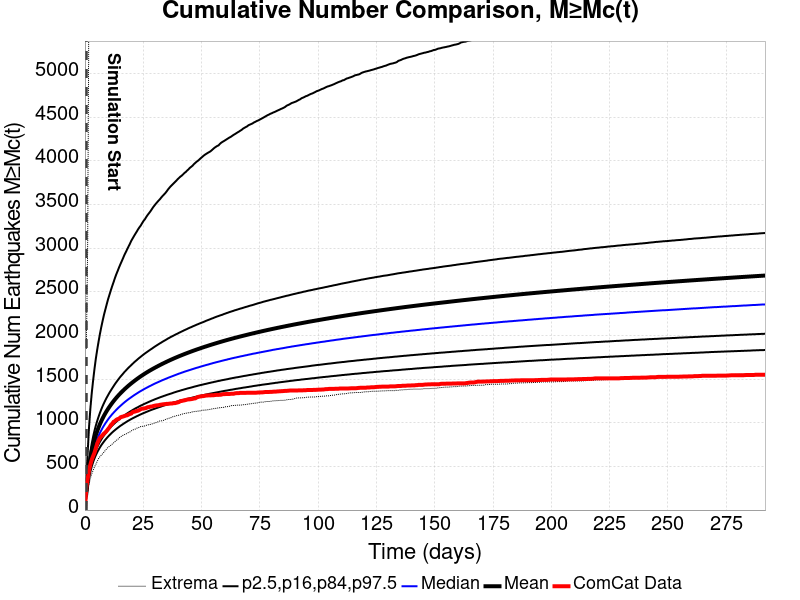

The table this chart was drawn from, first rows:
Time (days), ComCat Data, Simulation Mean, Simulation Median, Simulation Mode, Simulation Minimum, Simulation Maximum, 2.5 %-ile, 16 %-ile, 84 %-ile, 97.5 %-ile
0.0, 0.0, , , , , , , , , 
0.5845, 256.0, 192.2, 179, 172, 103, 1847, 140, 158, 215, 340
1.169, 355.0, 350.8, 322, 309, 202, 3015, 259, 286, 391, 658
1.753, 455.0, 492.6, 449, 425, 297, 6164, 364, 399, 550, 950
2.338, 521.0, 596.7, 541, 507, 366, 7500, 440, 481, 668, 1166
2.922, 577.0, 679.2, 614, 574, 416, 8212, 500, 545, 762, 1340
3.507, 618.0, 748, 675, 636, 456, 8720, 549, 599, 841, 1485
4.091, 656.0, 807, 727, 684, 495, 9171, 592, 645, 908, 1617
4.676, 709.0, 858.7, 773, 732, 523, 9567, 629, 685, 968, 1735
5.26, 761.0, 904.8, 814, 757, 559, 9849, 662, 721, 1021, 1837
5.845, 797.0, 946.5, 850, 797, 590, 10098, 691, 753, 1069, 1930
6.429, 828.0, 984.6, 884, 827, 612, 10291, 718, 782, 1114, 2018
7.014, 843.0, 1019, 914, 852, 629, 10466, 743, 809, 1154, 2097
7.598, 860.0, 1052, 943, 857, 646, 10617, 765, 834, 1192, 2170
8.183, 877.0, 1081, 969, 905, 665, 10762, 786, 856, 1226, 2239
8.767, 890.0, 1109, 994, 925, 684, 10893, 806, 878, 1259, 2299
9.351, 908.0, 1136, 1017, 941, 703, 11011, 824, 898, 1289, 2359
9.936, 928.0, 1160, 1039, 955, 720, 11125, 842, 917, 1317, 2417
10.52, 948.0, 1184, 1060, 973, 730, 11270, 858, 935, 1345, 2467
11.1, 974.0, 1206, 1079, 980, 742, 11372, 874, 952, 1370, 2518
11.69, 987.0, 1227, 1098, 1018, 756, 11498, 889, 968, 1395, 2566
12.27, 1011, 1248, 1115, 1005, 769, 11603, 903, 983, 1419, 2611
12.86, 1019, 1267, 1132, 1051, 784, 11710, 916, 998, 1443, 2658
13.44, 1034, 1286, 1148, 1047, 799, 11802, 929, 1012, 1465, 2701
14.03, 1042, 1304, 1164, 1073, 806, 11875, 941, 1025, 1486, 2739
14.61, 1047, 1321, 1179, 1086, 826, 11956, 953, 1038, 1507, 2779
15.2, 1062, 1337, 1193, 1086, 839, 12035, 965, 1051, 1527, 2816
15.78, 1068, 1353, 1207, 1115, 846, 12096, 975, 1063, 1545, 2851
16.37, 1072, 1369, 1221, 1126, 858, 12158, 986, 1074, 1563, 2887
16.95, 1077, 1384, 1234, 1136, 865, 12230, 996, 1086, 1582, 2924
17.53, 1083, 1398, 1247, 1143, 869, 12443, 1006, 1096, 1598, 2955
18.12, 1086, 1412, 1259, 1162, 880, 12550, 1016, 1107, 1615, 2988
18.7, 1094, 1426, 1271, 1145, 889, 12626, 1025, 1117, 1631, 3020
19.29, 1101, 1439, 1282, 1180, 895, 12694, 1034, 1127, 1646, 3051
19.87, 1106, 1452, 1293, 1174, 907, 12744, 1043, 1136, 1661, 3085
20.46, 1122, 1464, 1304, 1206, 916, 12803, 1051, 1146, 1676, 3112
21.04, 1126, 1476, 1315, 1180, 924, 12847, 1059, 1155, 1691, 3139
21.63, 1130, 1488, 1325, 1203, 928, 12901, 1067, 1164, 1705, 3165
22.21, 1135, 1500, 1335, 1223, 938, 12950, 1075, 1172, 1718, 3190
22.79, 1139, 1511, 1345, 1241, 941, 13004, 1082, 1180, 1732, 3217
23.38, 1147, 1522, 1355, 1235, 950, 13051, 1090, 1189, 1745, 3240
23.96, 1156, 1533, 1364, 1252, 957, 13103, 1097, 1197, 1757, 3261
24.55, 1162, 1543, 1373, 1239, 958, 13147, 1104, 1204, 1770, 3288
25.13, 1163, 1554, 1382, 1247, 962, 13207, 1111, 1212, 1782, 3313
25.72, 1166, 1564, 1391, 1284, 964, 13250, 1117, 1219, 1794, 3332
26.3, 1170, 1574, 1399, 1285, 971, 13309, 1124, 1226, 1805, 3358
26.89, 1178, 1583, 1407, 1313, 974, 13352, 1130, 1233, 1816, 3381
27.47, 1180, 1592, 1416, 1295, 980, 13388, 1137, 1240, 1827, 3401
28.05, 1185, 1602, 1423, 1256, 981, 13421, 1143, 1247, 1838, 3422
28.64, 1186, 1611, 1431, 1300, 986, 13452, 1149, 1254, 1848, 3445
29.22, 1191, 1619, 1439, 1333, 990, 13476, 1155, 1260, 1859, 3469
29.81, 1195, 1628, 1447, 1369, 997, 13509, 1160, 1267, 1870, 3489
30.39, 1198, 1636, 1454, 1345, 1001, 13533, 1166, 1273, 1880, 3509
30.98, 1200, 1645, 1461, 1334, 1006, 13592, 1171, 1279, 1890, 3527
31.56, 1201, 1653, 1468, 1363, 1015, 13671, 1177, 1285, 1900, 3545
32.15, 1206, 1661, 1475, 1368, 1021, 13719, 1182, 1291, 1910, 3561
32.73, 1208, 1669, 1482, 1359, 1022, 13760, 1187, 1297, 1919, 3581
33.31, 1211, 1677, 1489, 1378, 1025, 13796, 1193, 1302, 1929, 3599
33.9, 1213, 1685, 1495, 1344, 1029, 13829, 1198, 1308, 1938, 3615
34.48, 1214, 1692, 1502, 1419, 1038, 13872, 1203, 1313, 1947, 3632
... 440 more rows
